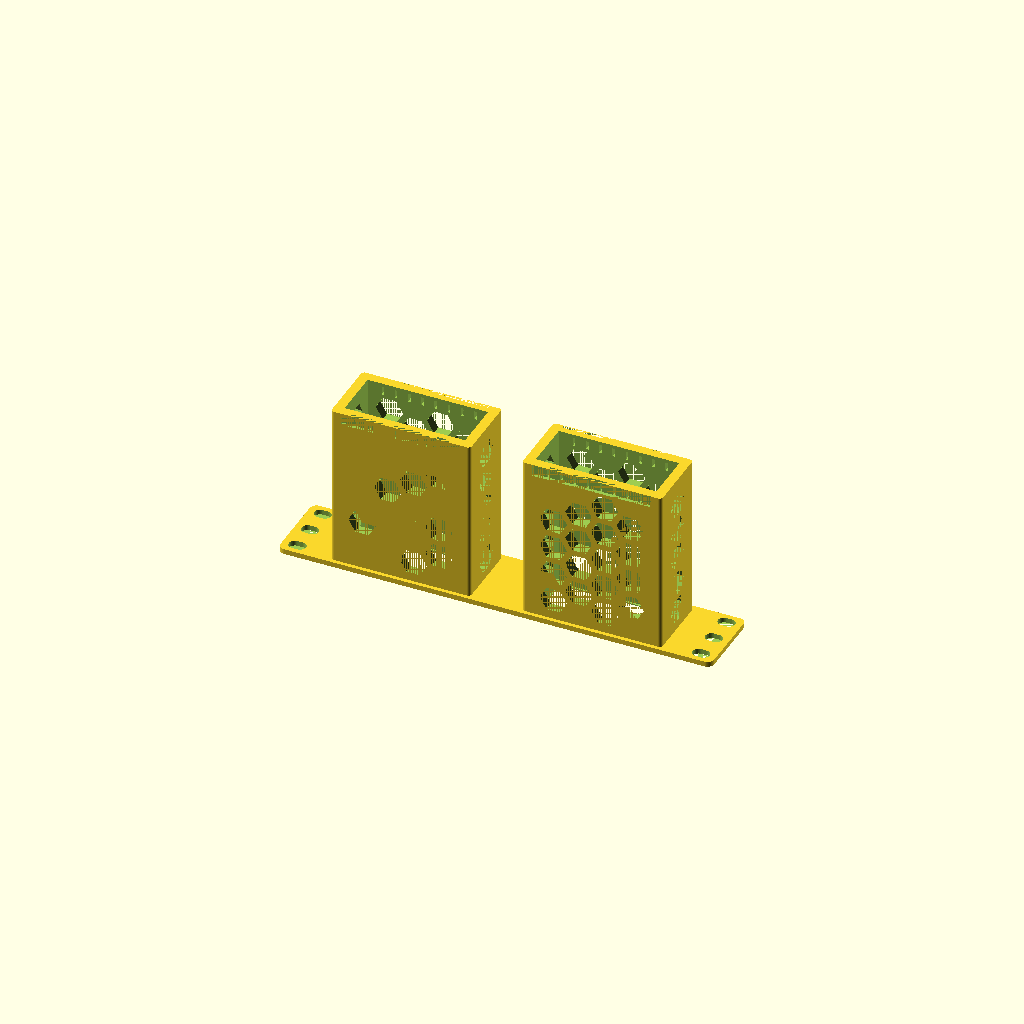
Cell 1 — every parameter at its default value.
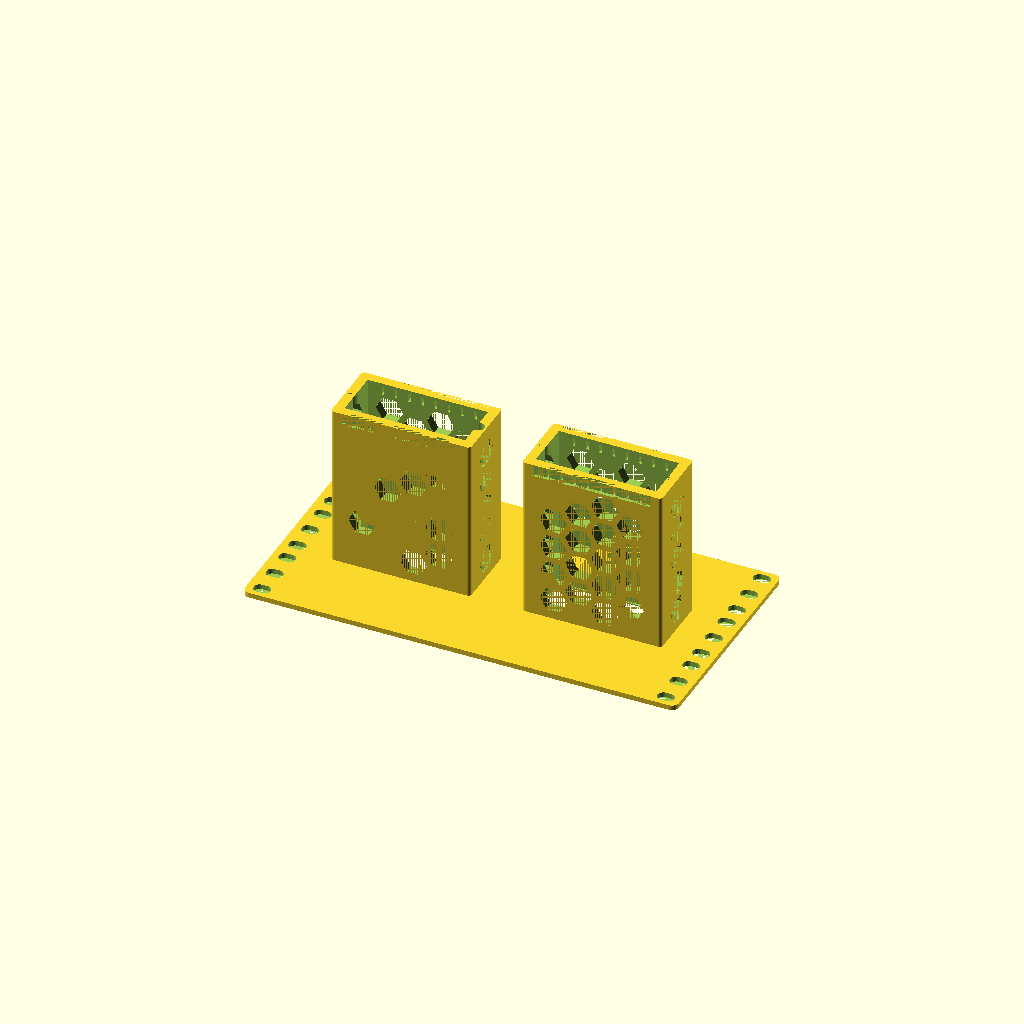
Cell 2 — preset "Intel Nuc 4".
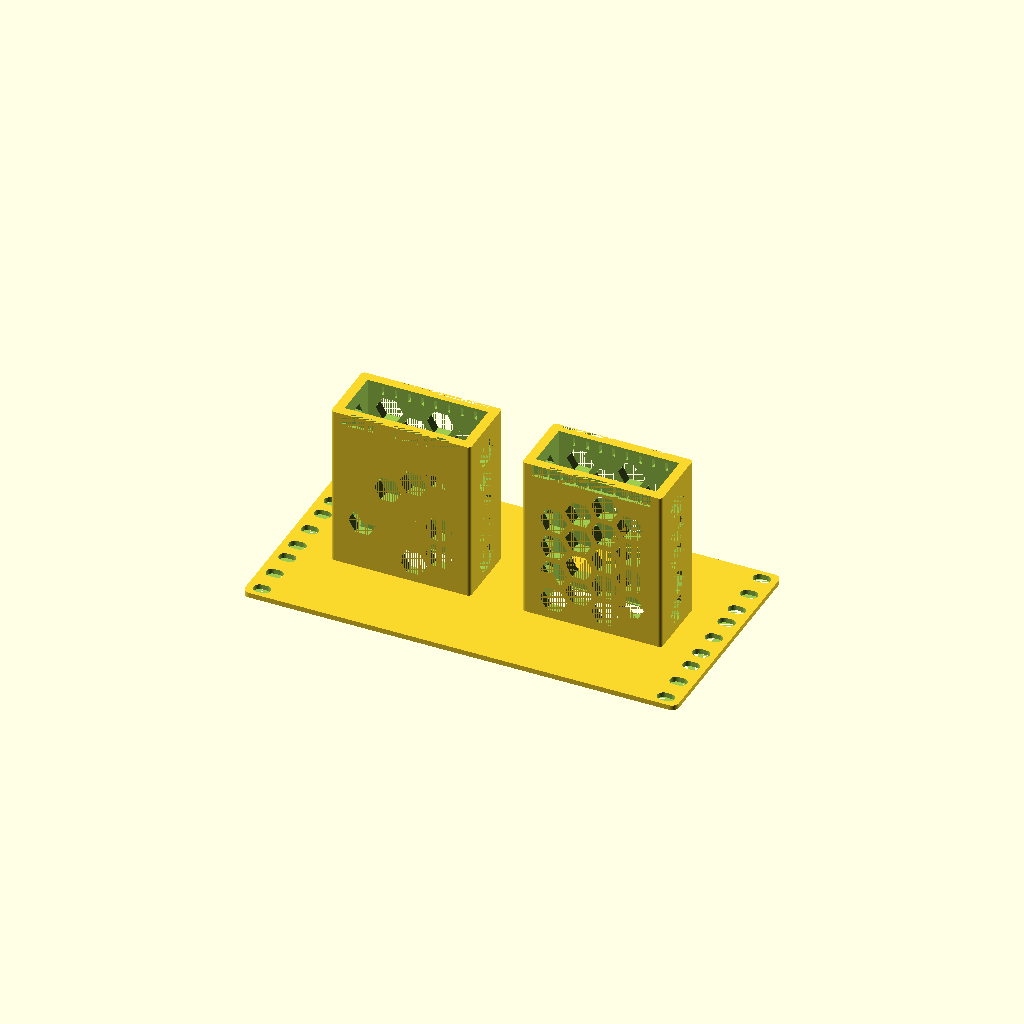
Cell 3 — preset "Intel Nuc 5".
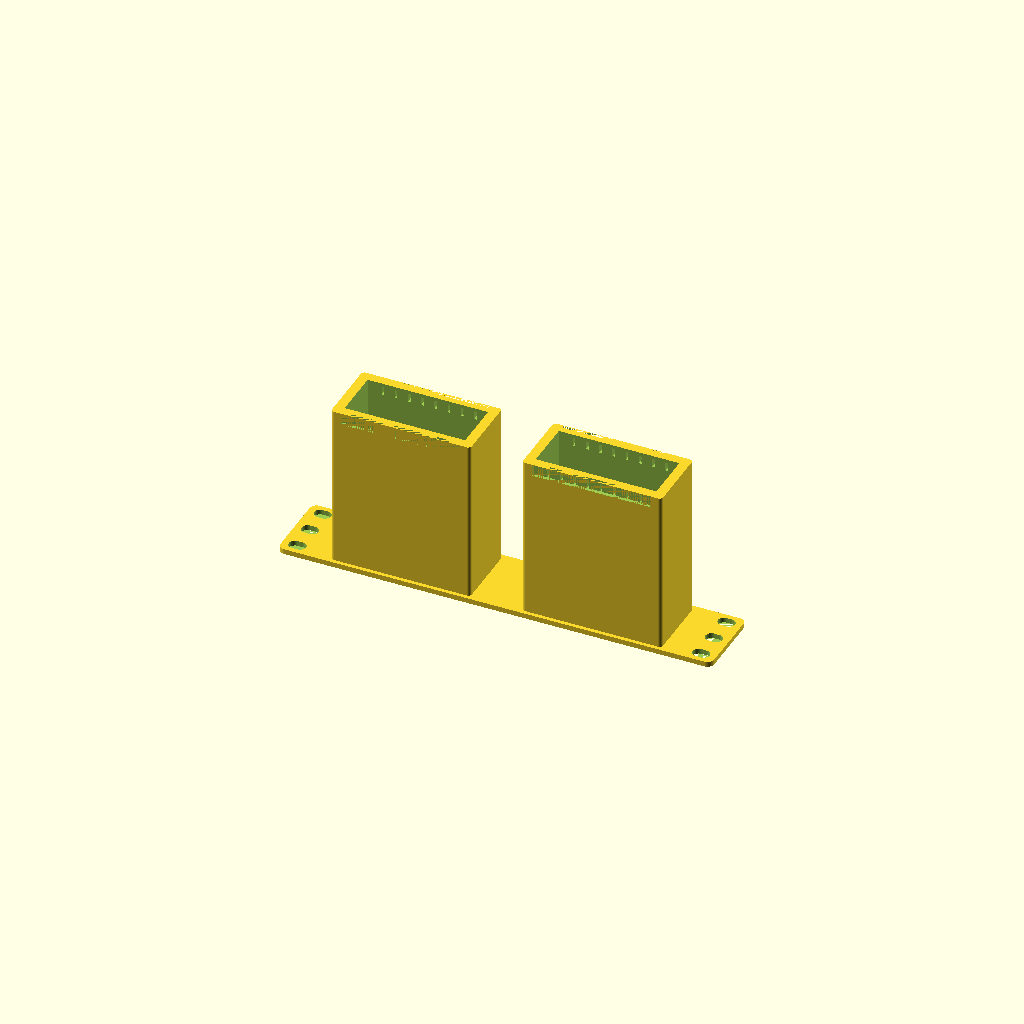
Cell 4: the "HP Powersupply Rear" preset from the model's presets file.
One fixed orthographic camera (rotation 55°, 0°, 25°; colour scheme Cornfield) for every cell.
Source of the model, 10InchRackGeneratorDual.scad:
rack_width = 254.0; // [ 254.0:10 inch, 152.4:6 inch]
rack_height = 1.0; // [0.5:0.5:5]
half_height_holes = true; // [true:Show partial holes at edges, false:Hide partial holes]

section1_width = 69.75;
section1_depth = 92.0;
section1_height = 28;
section1_x_offset = -56.0;
section1_y_offset = 0.0;

section2_width = 69.75;
section2_depth = 92.0;
section2_height = 28;
section2_x_offset = 56.0;
section2_y_offset = 0.0;

case_thickness = 6; // Thickness of case walls
wire_diameter = 7; // Diameter of power wire holes

front_wire_holes = false; // [true:Show front wire holes, false:Hide front wire holes]
air_holes = true; // [true:Show air holes, false:Hide air holes]
print_orientation = true; // [true: Place on printbed, false: Facing forward]
tolerance = 0.42;

/* [Hidden] */
height = 44.45 * rack_height;


module switch_mount_dual(
    section1_width, section1_height, section1_depth, section1_x_offset, section1_y_offset,
    section2_width, section2_height, section2_depth, section2_x_offset, section2_y_offset
) {
    front_thickness = 3.0;
    corner_radius = 4.0;
    chassis_edge_radius = 2.0;

    zip_tie_hole_count = 8;
    zip_tie_hole_width = 1.5;
    zip_tie_hole_length = 5;
    zip_tie_indent_depth = 2;
    zip_tie_cutout_depth = 7;

    max_chassis_depth = max(section1_depth, section2_depth) + zip_tie_cutout_depth;
    usable_width = (rack_width == 152.4) ? 120.65 : 221.5;

    $fn = 64;

    function section_center_x(offset) = rack_width / 2 + offset;
    function section_center_y(offset) = height / 2 + offset;
    function section_chassis_width(switch_width) = min(switch_width + (2 * case_thickness), usable_width);
    function section_chassis_height(switch_height) = switch_height + (2 * case_thickness);
    function section_chassis_depth(switch_depth) = switch_depth + zip_tie_cutout_depth;

    // Helper modules
    module capsule_slot_2d(L, H) {
        hull() {
            translate([-L / 2 + H / 2, 0]) circle(r = H / 2);
            translate([L / 2 - H / 2, 0]) circle(r = H / 2);
        }
    }

    module rounded_rect_2d(w, h, r) {
        hull() {
            translate([r, r]) circle(r = r);
            translate([w - r, r]) circle(r = r);
            translate([w - r, h - r]) circle(r = r);
            translate([r, h - r]) circle(r = r);
        }
    }

    module rounded_chassis_profile(width, profile_height, radius, depth) {
        hull() {
            translate([radius, radius, 0]) cylinder(h = depth, r = radius);
            translate([width - radius, radius, 0]) cylinder(h = depth, r = radius);
            translate([radius, profile_height - radius, 0]) cylinder(h = depth, r = radius);
            translate([width - radius, profile_height - radius, 0]) cylinder(h = depth, r = radius);
        }
    }

    module section_body(switch_width, switch_height, switch_depth, x_offset, y_offset) {
        chassis_width = section_chassis_width(switch_width);
        chassis_height = section_chassis_height(switch_height);
        chassis_depth = section_chassis_depth(switch_depth);
        center_x = section_center_x(x_offset);
        center_y = section_center_y(y_offset);

        translate([center_x - chassis_width / 2, center_y - chassis_height / 2, front_thickness]) {
            rounded_chassis_profile(chassis_width, chassis_height, chassis_edge_radius, chassis_depth - front_thickness);
        }
    }

    module main_body() {
        union() {
            // Front panel
            linear_extrude(height = front_thickness) {
                rounded_rect_2d(rack_width, height, corner_radius);
            }

            // Sleeve bodies
            section_body(section1_width, section1_height, section1_depth, section1_x_offset, section1_y_offset);
            section_body(section2_width, section2_height, section2_depth, section2_x_offset, section2_y_offset);
        }
    }

    module section_switch_cutout(switch_width, switch_height, switch_depth, x_offset, y_offset) {
        lip_thickness = 1.2;
        lip_depth = 0.60;
        cutout_w = switch_width + (2 * tolerance);
        cutout_h = switch_height + (2 * tolerance);
        center_x = section_center_x(x_offset);
        center_y = section_center_y(y_offset);
        chassis_depth = section_chassis_depth(switch_depth);

        // Main cutout minus lip
        translate([
            center_x - (cutout_w - 2 * lip_thickness) / 2,
            center_y - (cutout_h - 2 * lip_thickness) / 2,
            -tolerance
        ]) {
            cube([cutout_w - 2 * lip_thickness, cutout_h - 2 * lip_thickness, chassis_depth]);
        }

        // Switch cutout above the lip
        translate([
            center_x - cutout_w / 2,
            center_y - cutout_h / 2,
            lip_depth
        ]) {
            cube([cutout_w, cutout_h, chassis_depth]);
        }
    }

    // Create all rack holes
    module all_rack_holes() {
        hole_spacing_x = (rack_width == 152.4) ? 136.526 : 236.525; // 6 inch : 10 inch rack
        hole_left_x = (rack_width - hole_spacing_x) / 2;
        hole_right_x = (rack_width + hole_spacing_x) / 2;

        // 10 inch rack = 10x7mm oval
        // 6 inch rack = 3.25 x 6.5mm oval
        slot_len = (rack_width == 152.4) ? 6.5 : 10.0;
        slot_height = (rack_width == 152.4) ? 3.25 : 7.0;
        u_hole_positions = [6.35, 22.225, 38.1];
        max_u = ceil(rack_height);

        for (side_x = [hole_left_x, hole_right_x]) {
            for (u = [0:max_u - 1]) {
                for (hole_pos = u_hole_positions) {
                    hole_y = height - (u * 44.45 + hole_pos);
                    fully_inside = (hole_y >= slot_height / 2 && hole_y <= height - slot_height / 2);
                    partially_inside = (hole_y + slot_height / 2 > 0 && hole_y - slot_height / 2 < height);
                    show_hole = fully_inside || (half_height_holes && partially_inside && !fully_inside);

                    if (show_hole) {
                        translate([side_x, hole_y, 0]) {
                            linear_extrude(height = max_chassis_depth) {
                                capsule_slot_2d(slot_len, slot_height);
                            }
                        }
                    }
                }
            }
        }
    }

    // Power wire cutouts per sleeve
    module section_power_wire_cutouts(switch_width, switch_depth, x_offset, y_offset) {
        chassis_depth = section_chassis_depth(switch_depth);
        center_x = section_center_x(x_offset);
        center_y = section_center_y(y_offset);
        hole_left_x = center_x - switch_width / 2 - (wire_diameter / 5);
        hole_right_x = center_x + switch_width / 2 + (wire_diameter / 5);

        for (side_x = [hole_left_x, hole_right_x]) {
            translate([side_x, center_y, 0]) {
                linear_extrude(height = chassis_depth) {
                    circle(d = wire_diameter);
                }
            }
        }
    }

    // Zip tie holes and indents per sleeve
    module section_zip_tie_features(switch_width, switch_height, switch_depth, x_offset, y_offset) {
        center_x = section_center_x(x_offset);
        center_y = section_center_y(y_offset);
        chassis_height = section_chassis_height(switch_height);
        y_start = center_y - chassis_height / 2;
        x_start = center_x - switch_width / 2;

        // Zip tie holes
        for (i = [0:zip_tie_hole_count - 1]) {
            x_pos = x_start + (switch_width / (zip_tie_hole_count + 1)) * (i + 1);
            translate([x_pos, y_start, switch_depth]) {
                cube([zip_tie_hole_width, chassis_height, zip_tie_hole_length]);
            }
        }

        // Zip tie indents (top and bottom)
        translate([x_start, y_start, switch_depth]) {
            cube([switch_width, zip_tie_indent_depth, zip_tie_cutout_depth]);
        }

        translate([x_start, y_start + chassis_height - zip_tie_indent_depth, switch_depth]) {
            cube([switch_width, zip_tie_indent_depth, zip_tie_cutout_depth]);
        }
    }

    // Staggered hex ventilation per sleeve
    module section_air_holes(switch_width, switch_height, switch_depth, x_offset, y_offset) {
        hole_d = 16;
        spacing_x = 15;
        spacing_z = 17;
        margin = 3;

        center_x = section_center_x(x_offset);
        center_y = section_center_y(y_offset);
        center_z = front_thickness + switch_depth / 2;
        chassis_width = section_chassis_width(switch_width);
        chassis_height = section_chassis_height(switch_height);

        // Holes through top/bottom surfaces
        available_width = switch_width - (2 * margin);
        available_depth = switch_depth - (2 * margin);
        x_cols = floor(available_width / spacing_x);
        z_rows = floor(available_depth / spacing_z);
        actual_grid_width = (x_cols - 1) * spacing_x;
        actual_grid_depth = (z_rows - 1) * spacing_z;
        x_start = center_x - actual_grid_width / 2;
        z_start = center_z - actual_grid_depth / 2;
        y_end = center_y + chassis_height / 2;

        if (x_cols > 0 && z_rows > 0) {
            for (i = [0:x_cols - 1]) {
                for (j = [0:z_rows - 1]) {
                    z_offset = (i % 2 == 1) ? spacing_z / 2 : 0;
                    x_pos = x_start + i * spacing_x;
                    z_pos = z_start + j * spacing_z + z_offset;

                    if (
                        z_pos + hole_d / 2 <= center_z + switch_depth / 2 - margin &&
                        z_pos - hole_d / 2 >= center_z - switch_depth / 2 + margin
                    ) {
                        translate([x_pos, y_end, z_pos]) {
                            rotate([90, 0, 0]) {
                                cylinder(h = chassis_height, d = hole_d, $fn = 6);
                            }
                        }
                    }
                }
            }
        }

        // Holes through side surfaces
        available_height = switch_height - (2 * margin);
        available_side_depth = switch_depth - (2 * margin);
        y_cols = floor(available_height / spacing_x);
        z_rows_side = floor(available_side_depth / spacing_z);
        actual_grid_height = (y_cols - 1) * spacing_x;
        actual_grid_depth_side = (z_rows_side - 1) * spacing_z;
        y_start = center_y - actual_grid_height / 2;
        z_start_side = center_z - actual_grid_depth_side / 2;
        x_left = center_x - chassis_width / 2;
        x_right = center_x + chassis_width / 2;

        if (y_cols > 0 && z_rows_side > 0) {
            for (i = [0:y_cols - 1]) {
                for (j = [0:z_rows_side - 1]) {
                    z_offset = (i % 2 == 1) ? spacing_z / 2 : 0;
                    y_pos = y_start + i * spacing_x;
                    z_pos = z_start_side + j * spacing_z + z_offset;

                    if (
                        z_pos + hole_d / 2 <= center_z + switch_depth / 2 - margin &&
                        z_pos - hole_d / 2 >= center_z - switch_depth / 2 + margin
                    ) {
                        translate([x_left, y_pos, z_pos]) {
                            rotate([0, 90, 0]) {
                                rotate([0, 0, 90]) {
                                    cylinder(h = chassis_width, d = hole_d, $fn = 6);
                                }
                            }
                        }

                        translate([x_right, y_pos, z_pos]) {
                            rotate([0, -90, 0]) {
                                rotate([0, 0, 90]) {
                                    cylinder(h = chassis_width, d = hole_d, $fn = 6);
                                }
                            }
                        }
                    }
                }
            }
        }
    }

    // Main assembly
    translate([-rack_width / 2, -height / 2, 0]) {
        difference() {
            main_body();
            union() {
                section_switch_cutout(section1_width, section1_height, section1_depth, section1_x_offset, section1_y_offset);
                section_switch_cutout(section2_width, section2_height, section2_depth, section2_x_offset, section2_y_offset);
                all_rack_holes();
                section_zip_tie_features(section1_width, section1_height, section1_depth, section1_x_offset, section1_y_offset);
                section_zip_tie_features(section2_width, section2_height, section2_depth, section2_x_offset, section2_y_offset);

                if (front_wire_holes) {
                    section_power_wire_cutouts(section1_width, section1_depth, section1_x_offset, section1_y_offset);
                    section_power_wire_cutouts(section2_width, section2_depth, section2_x_offset, section2_y_offset);
                }

                if (air_holes) {
                    section_air_holes(section1_width, section1_height, section1_depth, section1_x_offset, section1_y_offset);
                    section_air_holes(section2_width, section2_height, section2_depth, section2_x_offset, section2_y_offset);
                }
            }
        }
    }
}

if (print_orientation) {
    switch_mount_dual(
        section1_width, section1_height, section1_depth, section1_x_offset, section1_y_offset,
        section2_width, section2_height, section2_depth, section2_x_offset, section2_y_offset
    );
} else {
    rotate([-90, 0, 0])
        translate([0, -height / 2, -(max(section1_depth, section2_depth) + 7) / 2])
            switch_mount_dual(
                section1_width, section1_height, section1_depth, section1_x_offset, section1_y_offset,
                section2_width, section2_height, section2_depth, section2_x_offset, section2_y_offset
            );
}
Parameter table extracted from the source (name, type, default, range or options):
rack_width: number, default 254, options 254, 152.4
rack_height: number, default 1, range 0.5 to 5, step 0.5
half_height_holes: bool, default true
section1_width: number, default 69.75
section1_depth: number, default 92
section1_height: number, default 28
section1_x_offset: number, default -56
section1_y_offset: number, default 0
section2_width: number, default 69.75
section2_depth: number, default 92
section2_height: number, default 28
section2_x_offset: number, default 56
section2_y_offset: number, default 0
case_thickness: number, default 6
wire_diameter: number, default 7
front_wire_holes: bool, default false
air_holes: bool, default true
print_orientation: bool, default true
tolerance: number, default 0.42
